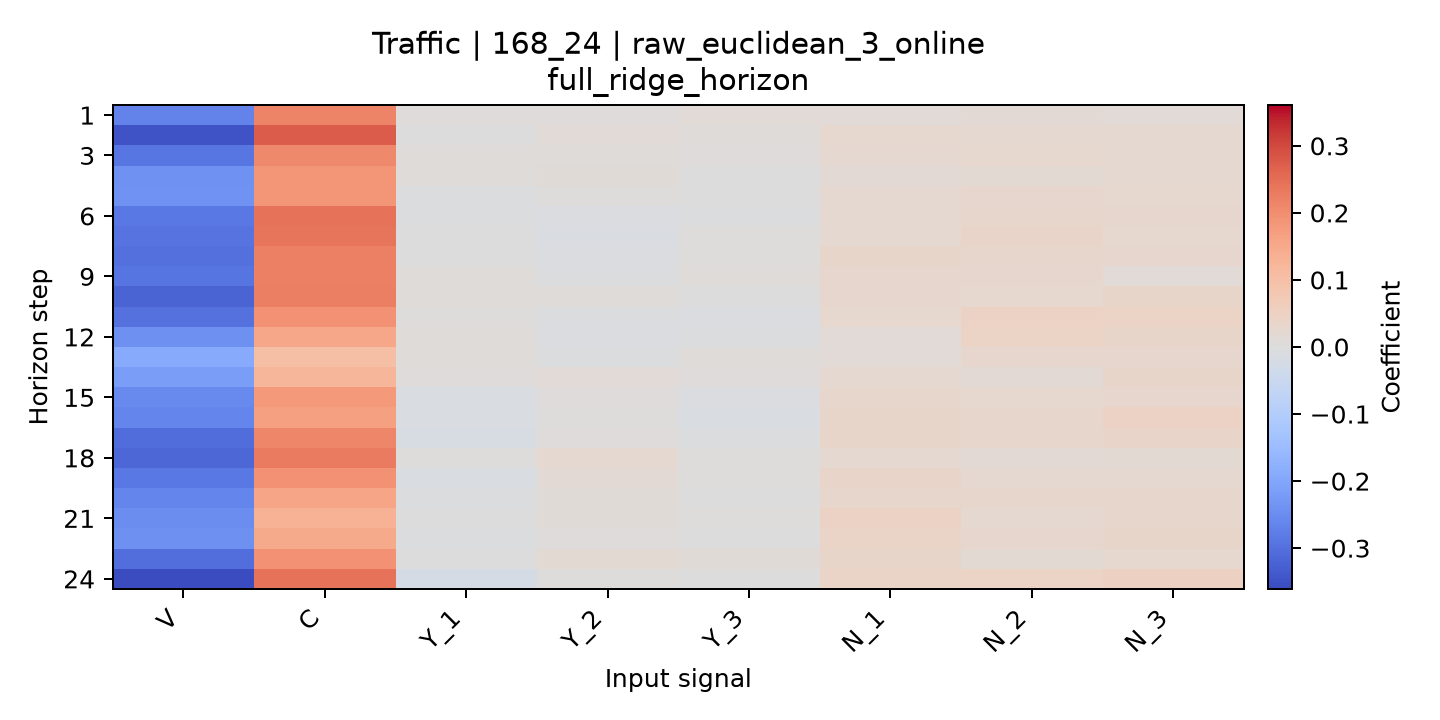

The file beside this chart, header and first rows:
horizon, V, C, Y_1, Y_2, Y_3, N_1, N_2, N_3
1, -0.267, 0.2145, 0.003196, 0.003699, 0.0125, 0.01248, 0.01637, 0.01191
2, -0.3479, 0.2738, -0.002354, 0.01307, 0.006142, 0.02553, 0.02114, 0.02301
3, -0.288, 0.208, 0.007906, 0.007807, 0.003423, 0.02147, 0.02761, 0.02493
4, -0.2408, 0.1834, 0.00799, 0.009242, -0.001366, 0.01527, 0.01825, 0.02512
5, -0.2388, 0.1857, -0.003955, 0.001135, -0.001331, 0.02126, 0.02949, 0.02561
6, -0.2864, 0.2425, -0.00485, -0.005806, -0.005217, 0.02001, 0.03238, 0.0302
7, -0.2938, 0.237, -0.001857, -0.009857, 0.001962, 0.02426, 0.03694, 0.02686
8, -0.2997, 0.2204, -0.001437, -0.006475, 0.001952, 0.03585, 0.03246, 0.02933
9, -0.2916, 0.2204, 0.006263, -0.003752, 0.008056, 0.02872, 0.03036, 0.0128
10, -0.3193, 0.2243, 0.005797, 0.007198, -0.001905, 0.02964, 0.02725, 0.0341
11, -0.298, 0.1935, 0.000191, -0.002962, -0.006547, 0.02755, 0.04689, 0.04438
12, -0.2425, 0.1531, 0.006083, -0.006017, -0.003838, 0.0137, 0.04508, 0.03524
13, -0.1904, 0.1022, 0.008061, -0.00434, 0.007287, 0.01319, 0.03043, 0.03074
14, -0.2188, 0.1237, 0.002942, 0.01313, 0.002905, 0.02171, 0.01458, 0.03424
15, -0.255, 0.1783, -0.0104, 0.004133, -0.006892, 0.03343, 0.02791, 0.03072
16, -0.2623, 0.1678, -0.01064, 0.002076, -0.01002, 0.03525, 0.03302, 0.04783
17, -0.3049, 0.214, -0.01535, 0.003541, -0.004289, 0.03524, 0.03163, 0.03701
18, -0.3135, 0.2286, 0.001801, 0.02037, 0.002289, 0.02424, 0.01625, 0.01853
19, -0.2865, 0.193, -0.011, 0.01435, 0.001747, 0.03765, 0.02198, 0.02495
20, -0.265, 0.1566, -0.004241, 0.009833, -0.0002819, 0.03148, 0.03198, 0.03313
21, -0.2507, 0.1307, -0.00131, 0.009005, 0.002264, 0.04745, 0.02451, 0.03123
22, -0.2451, 0.1476, -0.00534, 0.005605, -0.002487, 0.04026, 0.02958, 0.03504
23, -0.3019, 0.1933, -0.001478, 0.01799, 0.0111, 0.03641, 0.01917, 0.02741
24, -0.3608, 0.2425, -0.02087, 0.002405, -0.001576, 0.0412, 0.04317, 0.0483
